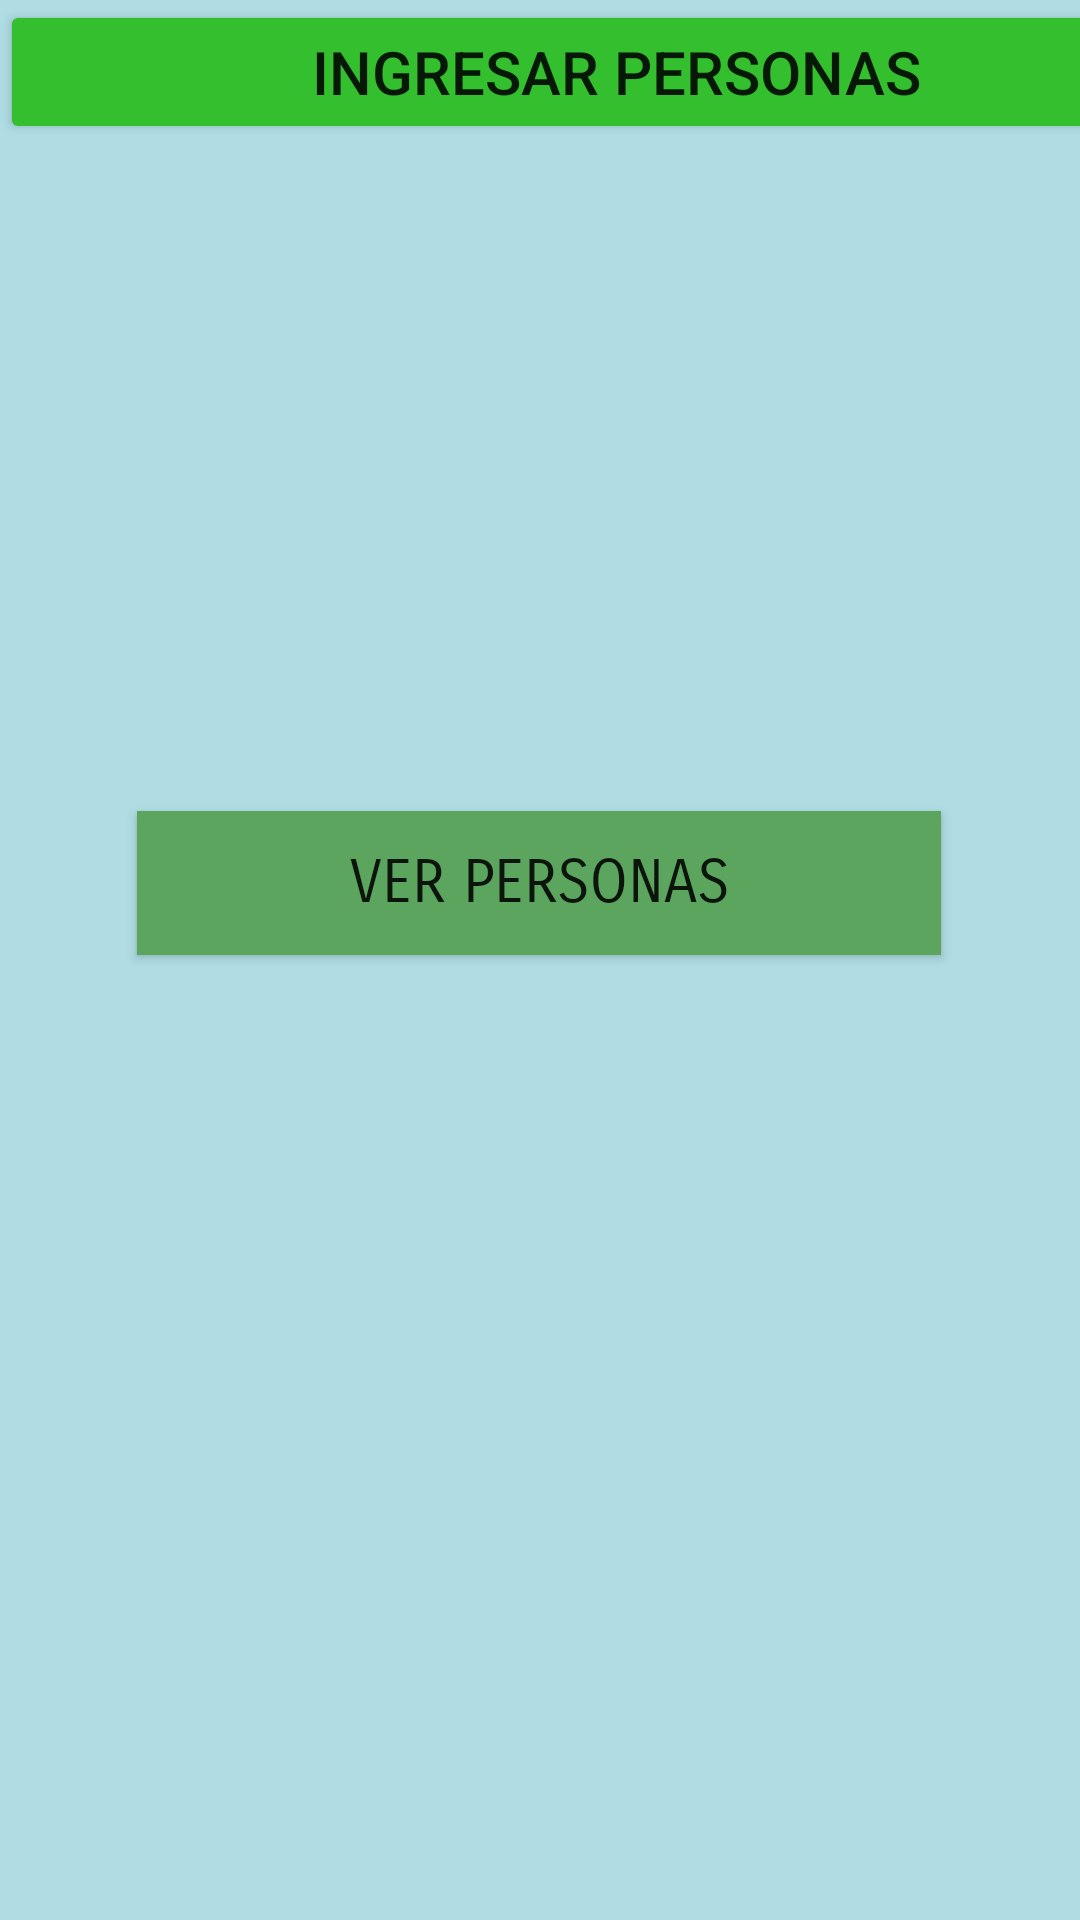

The Android layout XML behind this screen, and the referenced resources:
<!-- AndroidManifest.xml: application theme Theme.PMEJERCICIO1_3 -->
<!-- res/layout/activity_main.xml -->
<?xml version="1.0" encoding="utf-8"?>
<androidx.constraintlayout.widget.ConstraintLayout xmlns:android="http://schemas.android.com/apk/res/android"
    xmlns:app="http://schemas.android.com/apk/res-auto"
    xmlns:tools="http://schemas.android.com/tools"
    android:layout_width="match_parent"
    android:layout_height="match_parent"
    android:background="#AFDDE3"
    tools:context="com.pm1.exercise13.MainActivity">

    <Button
        android:id="@+id/btnIngreso"
        android:layout_width="411dp"
        android:layout_height="wrap_content"
        android:text="Ingresar Personas"
        android:textSize="20sp"
        app:backgroundTint="#33BF2E"
        app:icon="@android:drawable/ic_input_add"
        tools:layout_editor_absoluteX="0dp"
        tools:layout_editor_absoluteY="316dp" />

    <Button
        android:id="@+id/btnVer"
        android:layout_width="268dp"
        android:layout_height="48dp"
        android:background="#5BA55E"
        android:fontFamily="sans-serif-smallcaps"
        android:text="Ver Personas"
        android:textSize="20sp"
        app:icon="?android:attr/actionModeFindDrawable"
        app:layout_constraintBottom_toBottomOf="parent"
        app:layout_constraintEnd_toEndOf="parent"
        app:layout_constraintHorizontal_bias="0.496"
        app:layout_constraintStart_toStartOf="parent"
        app:layout_constraintTop_toBottomOf="@+id/btnIngreso"
        app:layout_constraintVertical_bias="0.409" />

</androidx.constraintlayout.widget.ConstraintLayout>
<!-- resources referenced by this layout -->
<resources>
  <style name="Theme.PMEJERCICIO1_3" parent="Theme.MaterialComponents.DayNight.DarkActionBar">
          
          <item name="colorPrimary">@color/purple_500</item>
          <item name="colorPrimaryVariant">@color/purple_700</item>
          <item name="colorOnPrimary">@color/white</item>
          
          <item name="colorSecondary">@color/teal_200</item>
          <item name="colorSecondaryVariant">@color/teal_700</item>
          <item name="colorOnSecondary">@color/black</item>
          
          <item name="android:statusBarColor">?attr/colorPrimaryVariant</item>
          
      </style>
  <!-- not gathered from this repository: default colours our renderer supplied (Android Studio template values) -->
  <color name="purple_500">#FF6200EE</color>
  <color name="purple_700">#FF3700B3</color>
  <color name="teal_200">#FF03DAC5</color>
  <color name="teal_700">#FF018786</color>
  <color name="black">#FF000000</color>
  <color name="white">#FFFFFFFF</color>
</resources>
